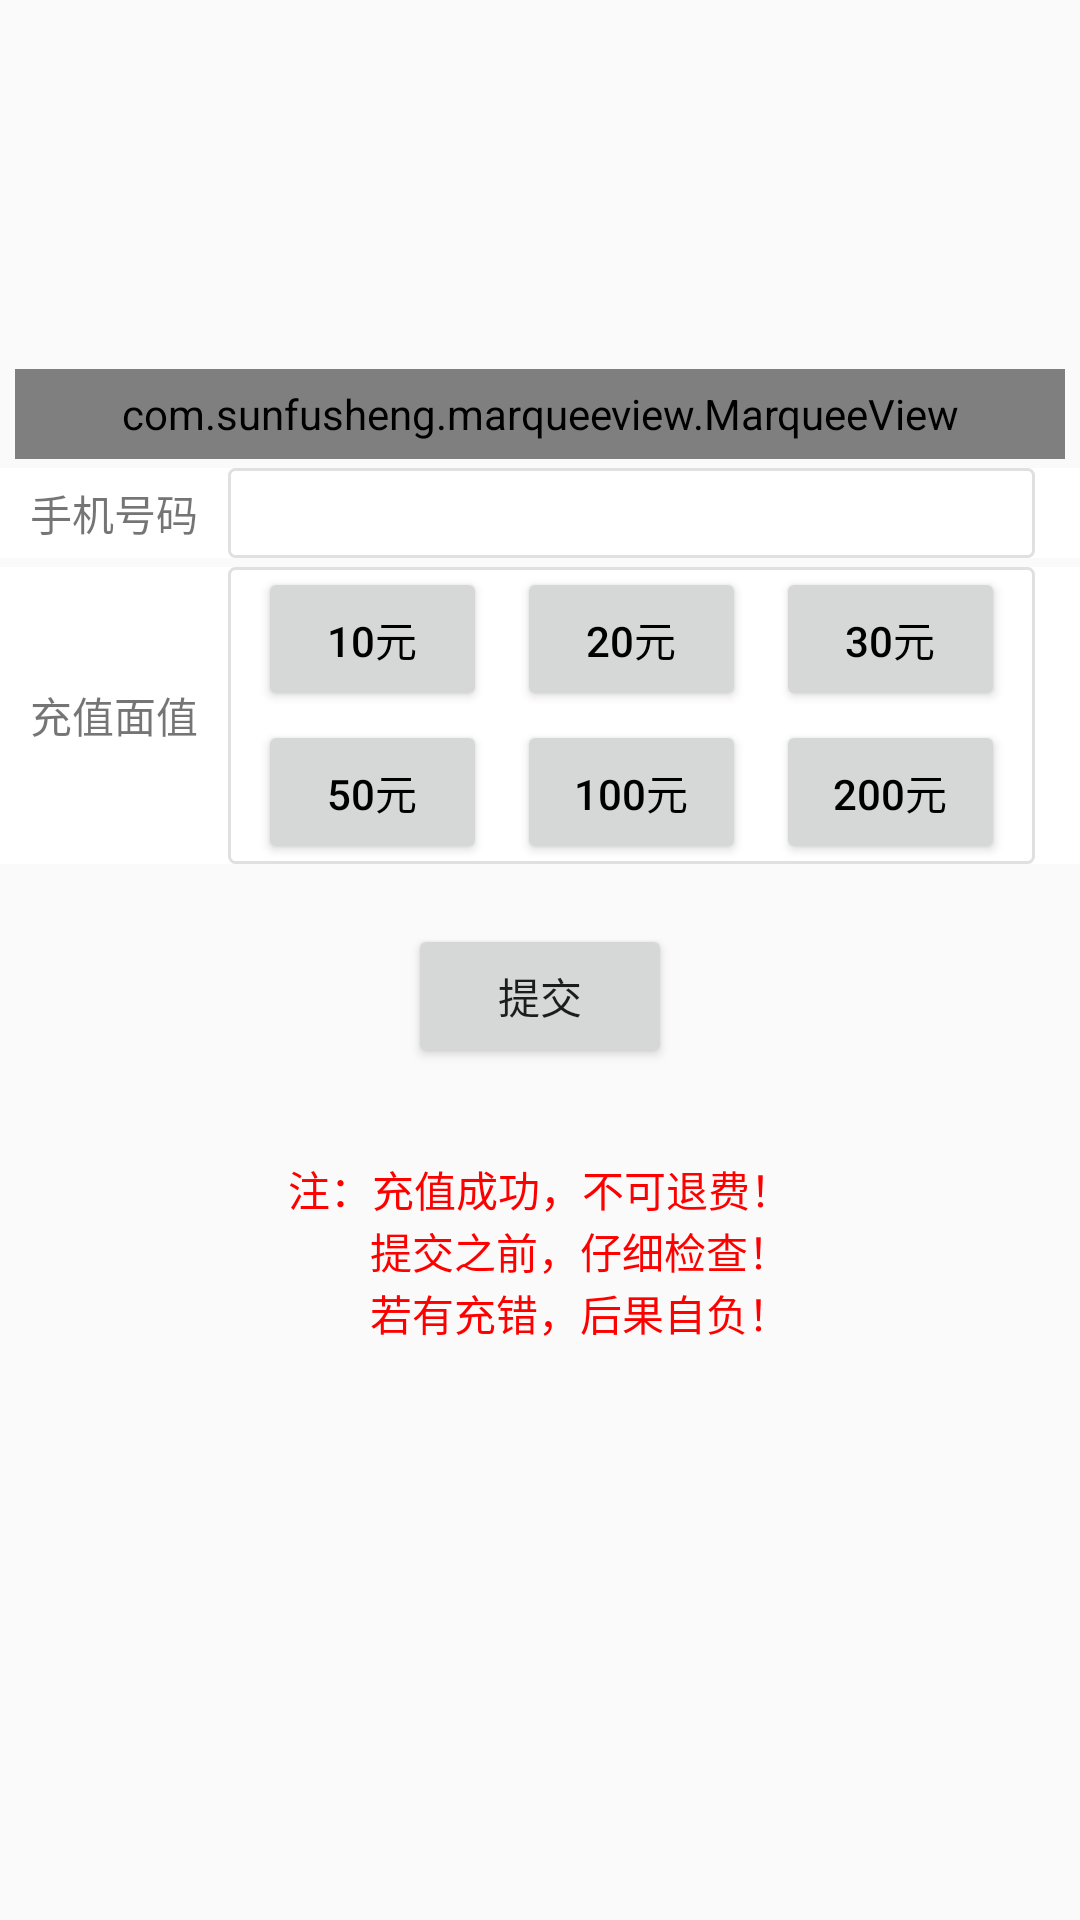

Produce the Android XML layout that renders to this screen, including the resource entries it uses.
<!-- AndroidManifest.xml: application theme AppTheme -->
<!-- res/layout/chongzhi.xml -->
<?xml version="1.0" encoding="utf-8"?>
<LinearLayout xmlns:android="http://schemas.android.com/apk/res/android"
    android:layout_width="match_parent"
    android:layout_height="match_parent"
    xmlns:app="http://schemas.android.com/apk/res-auto"
    android:orientation="vertical"
    >


    <ImageView
        android:id="@+id/image_chongzhi"
        android:scaleType="centerCrop"
        android:layout_width="match_parent"
        android:layout_height="120dp"
       />
    <com.sunfusheng.marqueeview.MarqueeView
        android:layout_marginRight="5dp"
        android:layout_marginLeft="5dp"
        android:layout_marginTop="3dp"
        android:id="@+id/marqueeView"
        android:layout_width="match_parent"
        android:layout_height="30dp"
        app:mvInterval="3000"
        app:mvTextColor="#FF0000"
        app:mvTextSize="14sp"
        app:mvSingleLine="true"
        android:background="#FFFFFF"
        />

    <LinearLayout
        android:background="#ffffff"
        android:layout_width="match_parent"
        android:layout_height="wrap_content"
        android:layout_marginTop="3dp">

        <TextView
            android:layout_gravity="center_vertical"
            android:layout_width="wrap_content"
            android:layout_height="wrap_content"
            android:layout_marginLeft="10dp"
            android:layout_marginRight="10dp"
            android:text="手机号码" />

        <EditText
            android:id="@+id/et_phone1"
            android:layout_width="match_parent"
            android:layout_height="30dp"
            android:layout_marginRight="15dp"
            android:background="@drawable/rounded_edittext"
            android:gravity="center_horizontal"
            android:inputType="number"
            android:maxLength="11" />

    </LinearLayout>

    

    <LinearLayout
        android:background="#ffffff"
        android:layout_width="match_parent"
        android:layout_height="wrap_content"
        android:layout_marginTop="3dp"
        android:orientation="horizontal">

        <TextView
            android:layout_width="wrap_content"
            android:layout_height="wrap_content"
            android:layout_gravity="center_vertical"
            android:layout_marginLeft="10dp"
            android:layout_marginRight="10dp"
            android:text="充值面值" />

        <LinearLayout
            android:layout_width="match_parent"
            android:layout_height="wrap_content"
            android:layout_marginRight="15dp"
            android:background="@drawable/rounded_edittext"
            android:orientation="vertical">

            <LinearLayout
                android:layout_width="match_parent"
                android:layout_height="wrap_content">

                <Button
                    android:id="@+id/btn_10"
                    android:layout_width="0dp"
                    android:layout_height="wrap_content"
                    android:layout_marginLeft="10dp"
                    android:layout_weight="1"
                    android:gravity="center"
                    android:text="10元"
                    android:textColor="#000000" />

                <Button
                    android:id="@+id/btn_20"
                    android:layout_width="0dp"
                    android:layout_height="wrap_content"
                    android:layout_marginLeft="10dp"
                    android:layout_weight="1"
                    android:gravity="center"
                    android:text="20元"
                    android:textColor="#000000" />

                <Button
                    android:id="@+id/btn_30"
                    android:layout_width="0dp"
                    android:layout_height="wrap_content"
                    android:layout_marginLeft="10dp"
                    android:layout_marginRight="10dp"
                    android:layout_weight="1"
                    android:gravity="center"
                    android:text="30元"
                    android:textColor="#000000" />

            </LinearLayout>

            <LinearLayout
                android:layout_width="match_parent"
                android:layout_height="wrap_content"
                android:layout_marginTop="3dp">

                <Button
                    android:id="@+id/btn_50"
                    android:layout_width="0dp"
                    android:layout_height="wrap_content"
                    android:layout_marginLeft="10dp"
                    android:layout_weight="1"
                    android:gravity="center"
                    android:text="50元"
                    android:textColor="#000000" />

                <Button
                    android:id="@+id/btn_100"
                    android:layout_width="0dp"
                    android:layout_height="wrap_content"
                    android:layout_marginLeft="10dp"
                    android:layout_weight="1"
                    android:gravity="center"
                    android:text="100元"
                    android:textColor="#000000" />
                <Button
                    android:id="@+id/btn_200"
                    android:layout_width="0dp"
                    android:layout_height="wrap_content"
                    android:layout_marginLeft="10dp"
                    android:layout_marginRight="10dp"
                    android:layout_weight="1"
                    android:gravity="center"
                    android:text="200元"
                    android:textColor="#000000" />
            </LinearLayout>
        </LinearLayout>
    </LinearLayout>

    <Button
        android:id="@+id/chaxu_btn"
        android:layout_width="wrap_content"
        android:layout_height="wrap_content"
        android:layout_gravity="center_horizontal"
        android:layout_marginTop="20dp"
        android:text="提交" />

    <TextView
        android:layout_width="wrap_content"
        android:layout_height="wrap_content"
        android:layout_gravity="center_horizontal"
        android:layout_marginTop="30dp"
        android:text="注：充值成功，不可退费！"
        android:textColor="#FF0000" />
    <TextView
        android:layout_width="wrap_content"
        android:layout_height="wrap_content"
        android:layout_gravity="center_horizontal"
        android:text="        提交之前，仔细检查！"
        android:textColor="#FF0000" />
    <TextView
        android:layout_width="wrap_content"
        android:layout_height="wrap_content"
        android:layout_gravity="center_horizontal"
        android:text="        若有充错，后果自负！"
        android:textColor="#FF0000" />
</LinearLayout>
<!-- resources referenced by this layout -->
<resources>
  <!-- drawable rounded_edittext (drawable) -->
  <?xml version="1.0" encoding="utf-8"?>
  <shape xmlns:android="http://schemas.android.com/apk/res/android" 
      android:shape="rectangle">  
      <solid android:color="#ffffff" />
       <stroke android:width="1dp" android:color="#e0e0e0"/> 
      <corners android:bottomRightRadius="2dp"
          android:bottomLeftRadius="2dp"
          android:topLeftRadius="2dp"
          android:topRightRadius="2dp" />
  
  </shape>
  <style name="AppTheme" parent="Theme.AppCompat.Light.DarkActionBar">
          
          <item name="colorPrimary">@color/colorPrimary</item>
          <item name="colorPrimaryDark">@color/colorPrimaryDark</item>
          <item name="colorAccent">@color/colorAccent</item>
      </style>
  <color name="colorPrimary">#3F51B5</color>
  <color name="colorPrimaryDark">#303F9F</color>
  <color name="colorAccent">#FF4081</color>
</resources>
